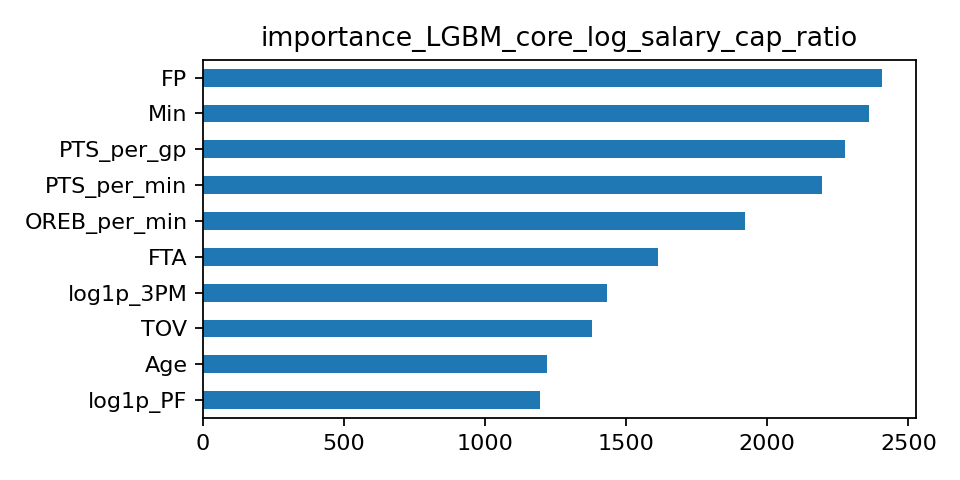

The data file committed next to this chart (first rows):
, importance
FP, 2407
Min, 2360
PTS_per_gp, 2276
PTS_per_min, 2195
OREB_per_min, 1922
FTA, 1611
log1p_3PM, 1433
TOV, 1379
Age, 1221
log1p_PF, 1196
